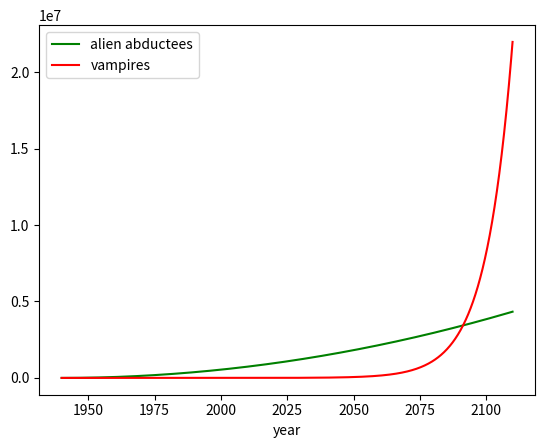

Python code for this plot:
# Aliens vs. Vampires v1: Polynomial vs. Exponential Growth
# Author: Stephen Davies, PhD

import numpy as np
import matplotlib.pyplot as plt

delta_t = .1                                    # years
time_values = np.arange(1940, 2110, delta_t)    # years

abduction_factor = 300   # (abductees/year)/year
bite_rate = .1           # (vampires/year)/vampire

# Create (empty) arrays for the stocks.
A = np.zeros(len(time_values))
V = np.zeros(len(time_values))

# Initial conditions: start off with no abductees, and one lonely vampire.
A[0] = 0
V[0] = 1


for i in range(1,len(time_values)):

    # Computing single values for A' and V' each time through the loop, since
    # we don't plan on examining an entire vector of them later.
    A_prime = abduction_factor * i * delta_t
    V_prime = bite_rate * V[i-1]

    # Increase each stock by the appropriate amount for this time step.
    A[i] = A[i-1] + A_prime * delta_t
    V[i] = V[i-1] + V_prime * delta_t


plt.clf()
plt.plot(time_values,A, color="green", label="alien abductees")
plt.plot(time_values,V, color="red", label="vampires")
plt.xlabel("year")
plt.legend()
plt.show()